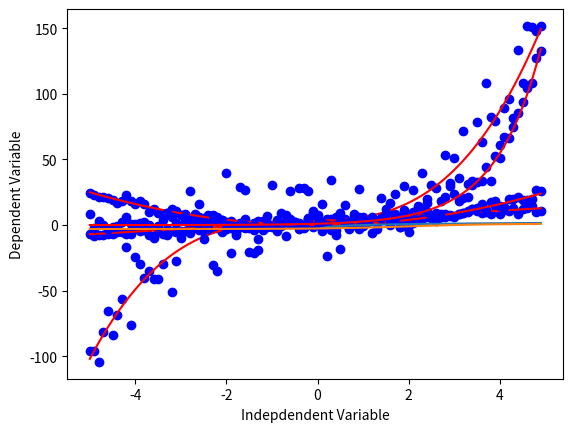

Recreate this plot in Python.
import numpy as np
import matplotlib.pyplot as plt

x = np.arange(-5.0, 5.0, 0.1)

""" LINEAR """
##You can adjust the slope and intercept to verify the changes in the graph
y = 2*(x) + 3
y_noise = 2 * np.random.normal(size=x.size)
ydata = y + y_noise
#plt.figure(figsize=(8,6))
plt.plot(x, ydata,  'bo') # b means blue, o means dotted
plt.plot(x,y, 'r')
plt.ylabel('Dependent Variable')
plt.xlabel('Indepdendent Variable')
plt.show()

""" CUBIC """
x = np.arange(-5.0, 5.0, 0.1)

##You can adjust the slope and intercept to verify the changes in the graph
y = 1*(x**3) + 1*(x**2) + 1*x + 3
y_noise = 20 * np.random.normal(size=x.size)
ydata = y + y_noise
plt.plot(x, ydata,  'bo')
plt.plot(x,y, 'r')
plt.ylabel('Dependent Variable')
plt.xlabel('Indepdendent Variable')
plt.show()

""" QUADRATIC """
x = np.arange(-5.0, 5.0, 0.1)

##You can adjust the slope and intercept to verify the changes in the graph

y = np.power(x,2)
y_noise = 2 * np.random.normal(size=x.size)
ydata = y + y_noise
plt.plot(x, ydata,  'bo')
plt.plot(x,y, 'r')
plt.ylabel('Dependent Variable')
plt.xlabel('Indepdendent Variable')
plt.show()

""" Exponential """
# An exponential function with base c is defined by

# 𝑌 = 𝑎 + 𝑏𝑐^𝑋

# where b ≠0, c > 0, c ≠1, and x is any real number. The base, c, is constant and the exponent, x, is a variable.
x = np.arange(-5.0, 5.0, 0.1)

##You can adjust the slope and intercept to verify the changes in the graph

y = np.exp(x)
y_noise = 5 * np.random.normal(size=x.size)
y_data = y + y_noise
plt.plot(x,y_data, "bo")
plt.plot(x,y, "r")
plt.ylabel('Dependent Variable')
plt.xlabel('Indepdendent Variable')
plt.show()

""" Logarithmic """
# The response 𝑦 is a result of applying logarithmic map from input  𝑥's to output variable  𝑦 . It is one of the simplest form of log(): i.e.

# 𝑦 = log(𝑥)

# Please consider that instead of 𝑥, we can use 𝑋, which can be polynomial representation of the 𝑥's. In general form it would be written as

#𝑦 = log(𝑋)
X = np.arange(-5.0, 5.0, 0.1)

Y = np.log(X)

plt.plot(X,Y)
plt.ylabel('Dependent Variable')
plt.xlabel('Indepdendent Variable')
plt.show()

""" Sigmoidal/Logistic """
# 𝑌 = 𝑎 + (𝑏 / 1 + 𝑐^(𝑋−𝑑))
X = np.arange(-5.0, 5.0, 0.1)


Y = 1-4/(1+np.power(3, X-2))

plt.plot(X,Y)
plt.ylabel('Dependent Variable')
plt.xlabel('Indepdendent Variable')
plt.show()



